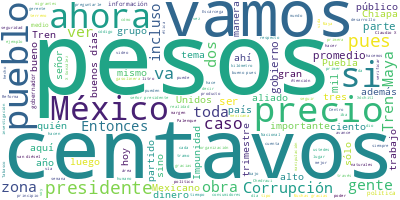

Values plotted in this chart, from the file beside it:
Participante, Texto, Sentimiento, Palabras, Dia, Mes, Anio
PRESIDENTE ANDRES MANUEL LOPEZ OBRADOR, Buenos días. Ánimo, ánimo. Bienvenidos, …, 0.0, 13, 03, 07, 2023
PRESIDENTE ANDRES MANUEL LOPEZ OBRADOR, Vamos a informar sobre quién es quién en…, 0.0, 51, 03, 07, 2023
RICARDO SHEFFIELD PADILLA, ?Muchas gracias, señor presidente. Muy b…, 0.0, 16, 03, 07, 2023
RICARDO SHEFFIELD PADILLA, Quién es quién en los precios de los com…, 0.0, 49, 03, 07, 2023
RICARDO SHEFFIELD PADILLA, Con corte al 28 de junio, la mezcla mexi…, 0.0, 20, 03, 07, 2023
RICARDO SHEFFIELD PADILLA, El incentivo fiscal para gasolina regula…, 0.0, 26, 03, 07, 2023
RICARDO SHEFFIELD PADILLA, Las tres gasolineras más careras la sema…, 0.0, 59, 03, 07, 2023
RICARDO SHEFFIELD PADILLA, Vamos a ver ahora por tipo de combustibl…, 0.0, 80, 03, 07, 2023
RICARDO SHEFFIELD PADILLA, En la gasolina Premium, Hidrosina aquí e…, 0.0, 62, 03, 07, 2023
RICARDO SHEFFIELD PADILLA, Para el diésel,?Servifácil?tiene el marg…, 0.0, 59, 03, 07, 2023
RICARDO SHEFFIELD PADILLA, La semana pasada recibimos 223 quejas o …, 0.0, 40, 03, 07, 2023
RICARDO SHEFFIELD PADILLA, Cinco gasolineras que se negaron a ser v…, 0.0, 99, 03, 07, 2023
RICARDO SHEFFIELD PADILLA, Y también estamos revisando el tema de l…, 0.0, 24, 03, 07, 2023
RICARDO SHEFFIELD PADILLA, Vamos a ver ‘Quién es quién es el gas LP…, 0.0, 92, 03, 07, 2023
RICARDO SHEFFIELD PADILLA, Y encontramos varios expendedores que so…, 0.0, 70, 03, 07, 2023
RICARDO SHEFFIELD PADILLA, Y para cilindros de gas, Distribuidora d…, 0.0, 67, 03, 07, 2023
RICARDO SHEFFIELD PADILLA, Realizamos 892 visitas y verificaciones …, 0.0, 27, 03, 07, 2023
RICARDO SHEFFIELD PADILLA, Vamos a ver ahora los 24 productos que m…, 0.0, 63, 03, 07, 2023
RICARDO SHEFFIELD PADILLA, Y vamos a ver en las regiones, en la zon…, 0.0, 101, 03, 07, 2023
RICARDO SHEFFIELD PADILLA, Vamos ahora a la zona centro norte, dond…, 0.0, 43, 03, 07, 2023
RICARDO SHEFFIELD PADILLA, En la zona norte, Ley, el precio más alt…, 0.0, 32, 03, 07, 2023
RICARDO SHEFFIELD PADILLA, Y, por último, en la zona sur sureste, l…, 0.0, 58, 03, 07, 2023
RICARDO SHEFFIELD PADILLA, Y como instruyó el señor presidente, vam…, 0.0, 104, 03, 07, 2023
RICARDO SHEFFIELD PADILLA, Y el primer lugar a quien se le entrega …, 0.0, 74, 03, 07, 2023
RICARDO SHEFFIELD PADILLA, ?Eso es en los productos de primera nece…, 0.0, 105, 03, 07, 2023
RICARDO SHEFFIELD PADILLA, Y lo que realmente nos interesa a los co…, 0.0, 107, 03, 07, 2023
RICARDO SHEFFIELD PADILLA, ?Vamos ahora con el de alto octanaje con…, 0.0, 60, 03, 07, 2023
RICARDO SHEFFIELD PADILLA, ?Por último, para el diésel, el mejor pr…, 0.0, 52, 03, 07, 2023
RICARDO SHEFFIELD PADILLA, Muchas gracias a todos por ser aliados d…, 0.0, 10, 03, 07, 2023
RICARDO SHEFFIELD PADILLA, Y pues el próximo trimestre esperemos qu…, 0.0, 20, 03, 07, 2023
RICARDO SHEFFIELD PADILLA, Muchas gracias., 0.0, 2, 03, 07, 2023
JAVIER MAY RODRIGUEZ, ?Con su permiso, señor presidente. Bueno…, 0.0, 12, 03, 07, 2023
JAVIER MAY RODRIGUEZ, Informamos hoy nuevamente sobre los avan…, 0.0, 53, 03, 07, 2023
JAVIER MAY RODRIGUEZ, El Programa de Mejoramiento de Zonas Arq…, 0.0, 38, 03, 07, 2023
JAVIER MAY RODRIGUEZ, En el tramo 1, el Tren Maya registra 15 …, 0.0, 13, 03, 07, 2023
JAVIER MAY RODRIGUEZ, El viaducto de Candelaria ya está conclu…, 0.0, 7, 03, 07, 2023
JAVIER MAY RODRIGUEZ, La estación Escárcega y el bulevar de Pa…, 0.0, 14, 03, 07, 2023
JAVIER MAY RODRIGUEZ, Y el?Catvi?de Palenque está al 87 por ci…, 0.0, 10, 03, 07, 2023
JAVIER MAY RODRIGUEZ, Nueve de 12 puentes ya están terminados,…, 0.0, 31, 03, 07, 2023
JAVIER MAY RODRIGUEZ, La obra del Tren Maya en el tramo 1 ha g…, 0.0, 14, 03, 07, 2023
JAVIER MAY RODRIGUEZ, Conforme a sus instrucciones, señor pres…, 0.0, 84, 03, 07, 2023
JAVIER MAY RODRIGUEZ, Este primer tren, al igual que sucederá …, 0.0, 48, 03, 07, 2023
JAVIER MAY RODRIGUEZ, Hacemos un reconocimiento a Alstom, a to…, 0.0, 36, 03, 07, 2023
JAVIER MAY RODRIGUEZ, Un gran reconocimiento también a mis com…, 0.0, 42, 03, 07, 2023
JAVIER MAY RODRIGUEZ, Ya va en camino el primer tren y ya está…, 0.0, 22, 03, 07, 2023
JAVIER MAY RODRIGUEZ, Vamos a cumplir también el compromiso de…, 0.0, 25, 03, 07, 2023
JAVIER MAY RODRIGUEZ, Es cuanto, señor presidente., 0.0, 4, 03, 07, 2023
JAVIER MAY RODRIGUEZ, Tenemos un video donde está en marcha ya…, 0.0, 11, 03, 07, 2023
JOAO PEDRO PARREIRA, ?Buenos días a todas y a todos., 0.0, 7, 03, 07, 2023
JOAO PEDRO PARREIRA, Vamos a ver puntos y situación del tramo…, 0.0, 55, 03, 07, 2023
JOAO PEDRO PARREIRA, Ya terminamos, como se puede verificar, …, 0.0, 38, 03, 07, 2023
JOAO PEDRO PARREIRA, También, en la próxima, vamos a verifica…, 0.0, 68, 03, 07, 2023
JOAO PEDRO PARREIRA, Y enseguida tenemos, en la próxima lámin…, 0.0, 76, 03, 07, 2023
JOAO PEDRO PARREIRA, Terminando el balasto, quizá tenemos ten…, 0.0, 52, 03, 07, 2023
JOAO PEDRO PARREIRA, Estamos hoy al kilómetro 188, significa …, 0.0, 34, 03, 07, 2023
JOAO PEDRO PARREIRA, En la próxima verificamos ya la terminac…, 0.0, 54, 03, 07, 2023
JOAO PEDRO PARREIRA, Tenemos cuatro viaductos en el tramo 1 q…, 0.0, 16, 03, 07, 2023
JOAO PEDRO PARREIRA, En la próxima, es para mí el evento más …, 0.0, 47, 03, 07, 2023
JOAO PEDRO PARREIRA, Somos una empresa que tiene 37 años y es…, 0.0, 54, 03, 07, 2023
JOAO PEDRO PARREIRA, Gracias por todo. Señor, con permiso., 0.0, 6, 03, 07, 2023
... 256 more rows
